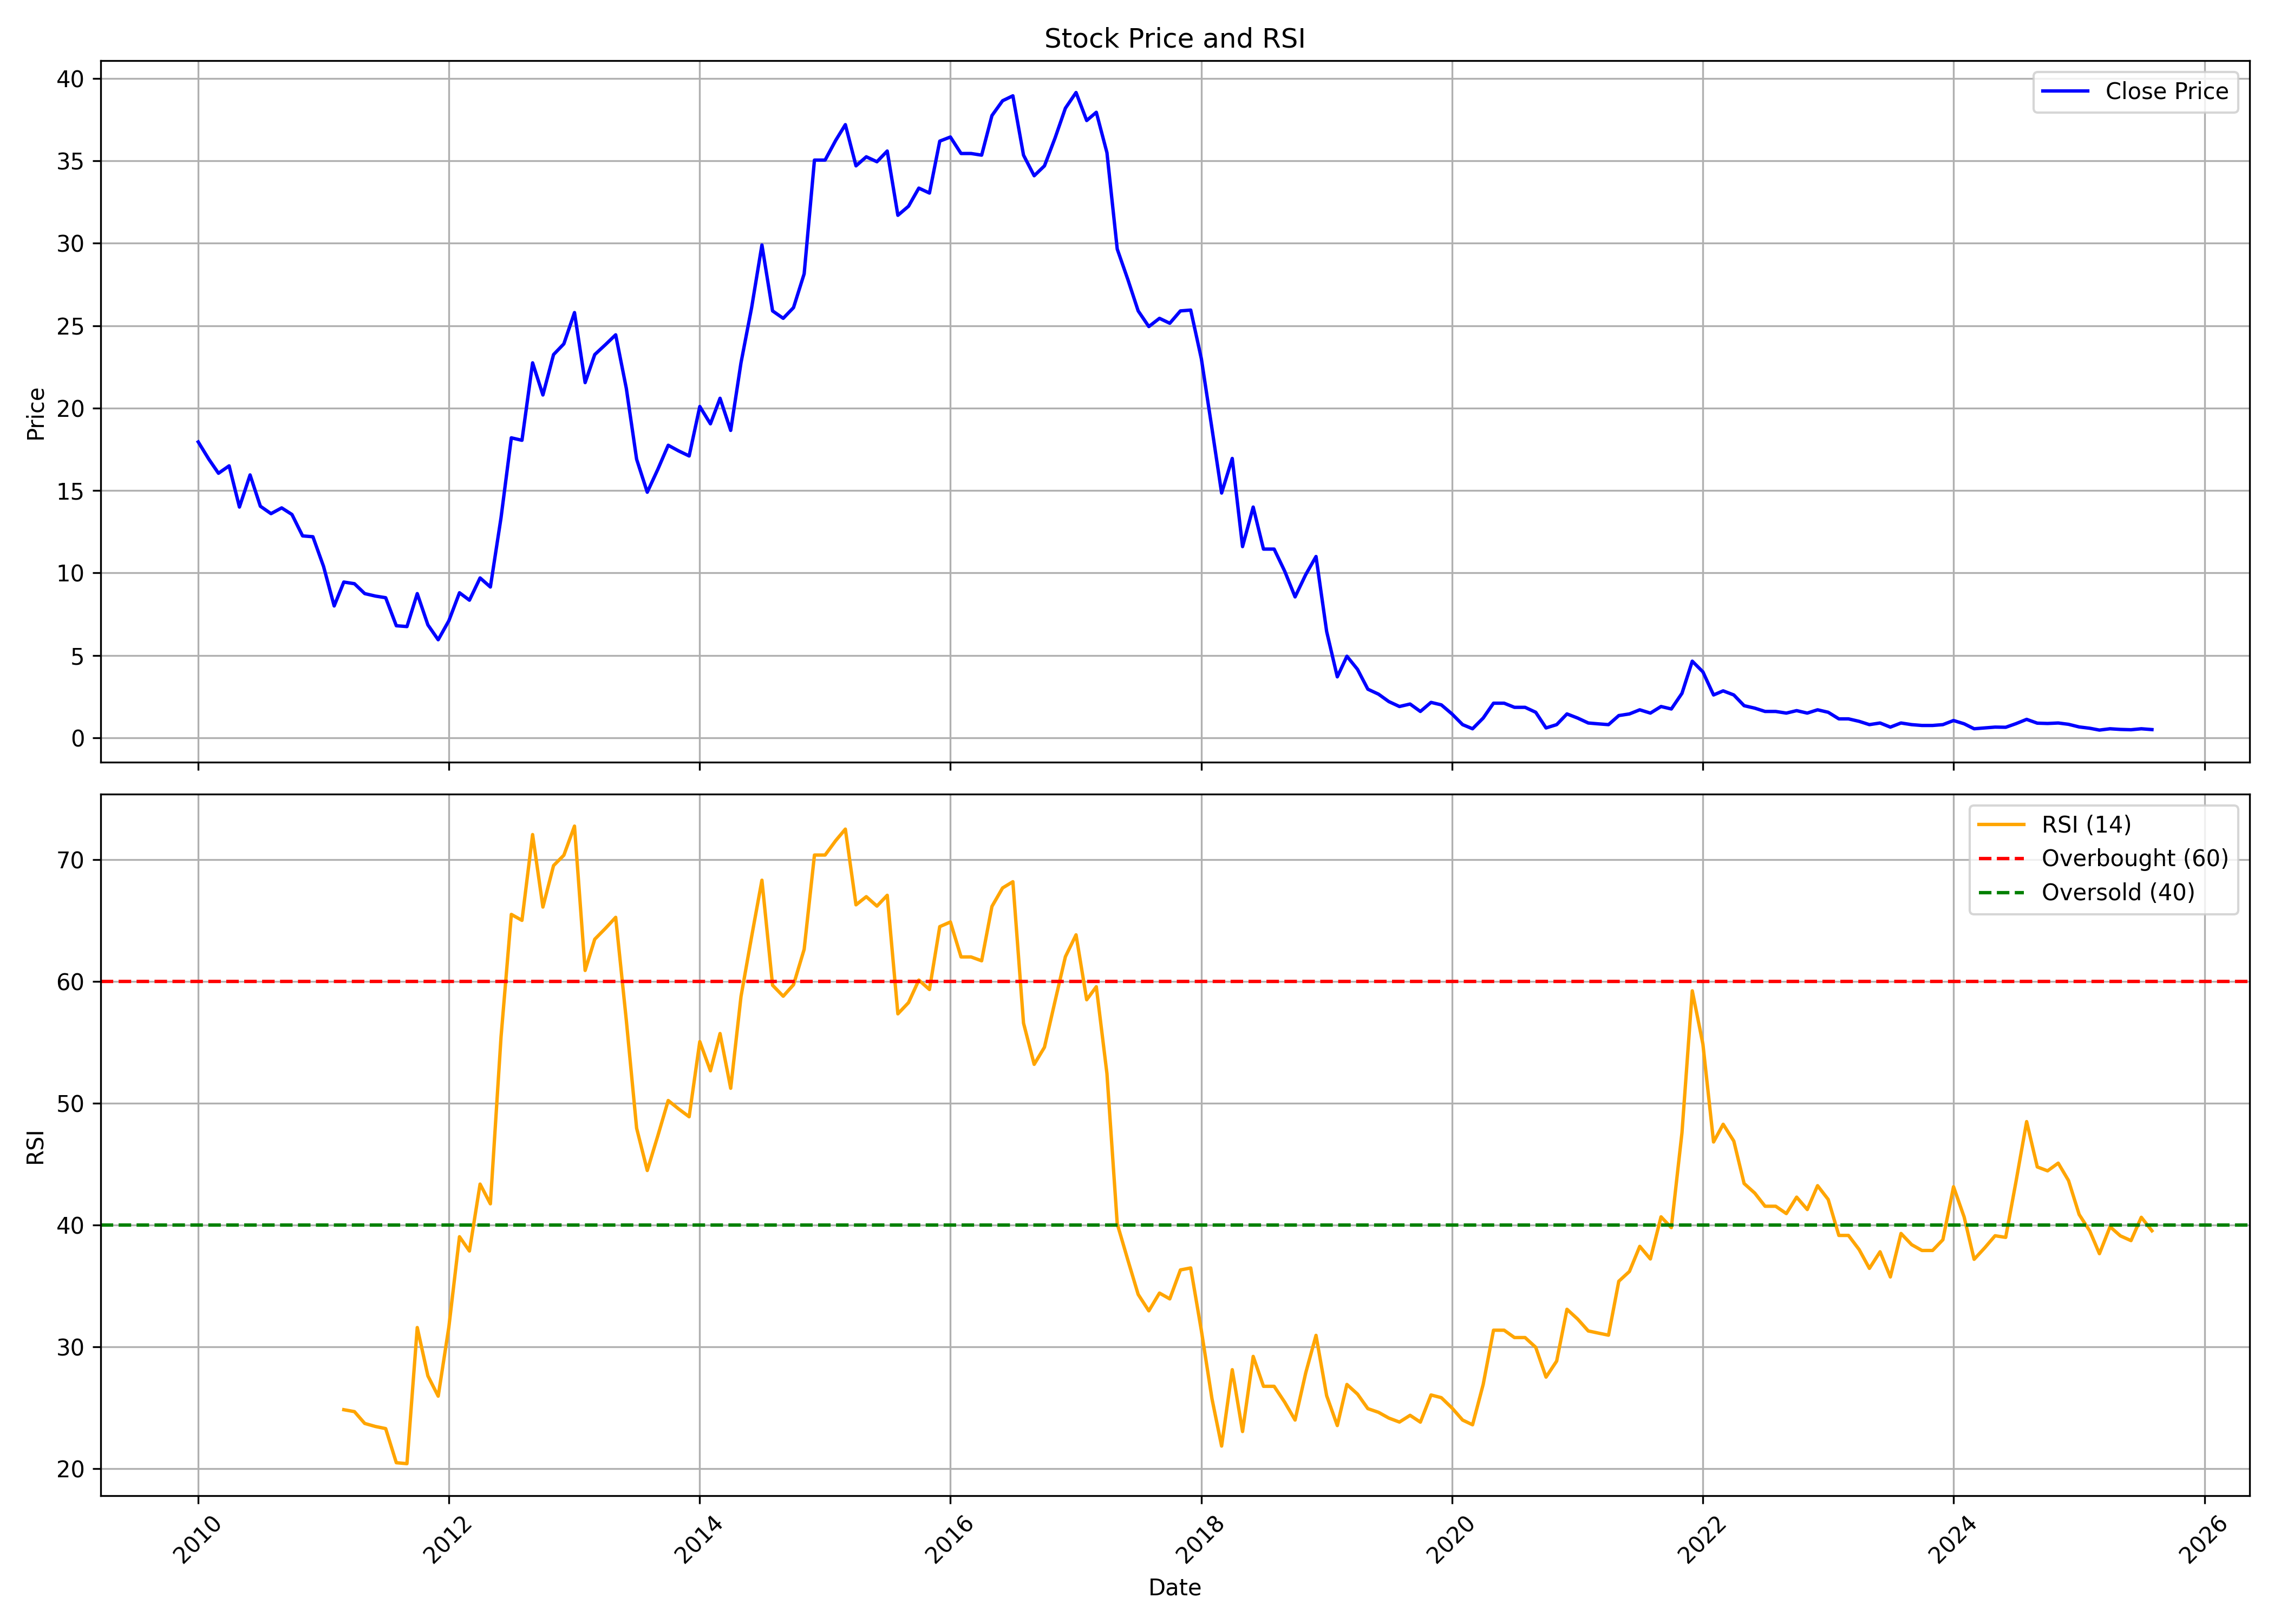

Values plotted in this chart, from the file beside it:
, date, symbol, open, high, low, close, volume, rsi
0, 2010-01-01, SITINET, 19.65, 22.2, 17.3, 17.95, 102458981, 
1, 2010-02-01, SITINET, 18.0, 19.2, 16.4, 16.9, 33069310, 
2, 2010-03-01, SITINET, 16.9, 18.6, 16.0, 16.05, 26003318, 
3, 2010-04-01, SITINET, 16.25, 18.2, 16.0, 16.5, 24808231, 
4, 2010-05-01, SITINET, 16.45, 17.2, 13.5, 14.0, 18163681, 
5, 2010-06-01, SITINET, 14.0, 16.55, 13.75, 15.95, 31788312, 
6, 2010-07-01, SITINET, 16.4, 16.4, 14.0, 14.05, 23370661, 
7, 2010-08-01, SITINET, 14.15, 16.6, 13.5, 13.6, 44366076, 
8, 2010-09-01, SITINET, 13.65, 16.0, 13.55, 13.95, 32793016, 
9, 2010-10-01, SITINET, 13.9, 14.6, 13.4, 13.55, 24366504, 
10, 2010-11-01, SITINET, 13.65, 16.1, 10.55, 12.25, 63112694, 
11, 2010-12-01, SITINET, 12.3, 14.0, 11.0, 12.2, 23373107, 
12, 2011-01-01, SITINET, 12.1, 12.7, 10.25, 10.4, 21472369, 
13, 2011-02-01, SITINET, 10.3, 11.1, 7.15, 8.0, 21822959, 
14, 2011-03-01, SITINET, 8.4, 10.4, 7.65, 9.45, 18428906, 24.85
15, 2011-04-01, SITINET, 9.4, 10.5, 8.85, 9.35, 31232834, 24.69
16, 2011-05-01, SITINET, 9.4, 9.5, 8.25, 8.75, 17060207, 23.72
17, 2011-06-01, SITINET, 8.8, 9.7, 7.15, 8.6, 23197419, 23.48
18, 2011-07-01, SITINET, 8.75, 9.25, 8.4, 8.5, 15584916, 23.3
19, 2011-08-01, SITINET, 8.6, 8.65, 6.25, 6.8, 15173773, 20.5
20, 2011-09-01, SITINET, 6.8, 7.85, 6.6, 6.75, 13480073, 20.42
21, 2011-10-01, SITINET, 6.6, 9.7, 6.5, 8.75, 45068415, 31.6
22, 2011-11-01, SITINET, 8.85, 8.85, 6.45, 6.85, 5306461, 27.63
23, 2011-12-01, SITINET, 7.0, 7.25, 5.9, 5.95, 6796668, 25.96
24, 2012-01-01, SITINET, 6.1, 7.6, 5.65, 7.1, 13226860, 31.63
25, 2012-02-01, SITINET, 7.1, 8.8, 7.1, 8.8, 23514225, 39.06
26, 2012-03-01, SITINET, 9.5, 9.5, 7.65, 8.35, 18170246, 37.88
27, 2012-04-01, SITINET, 8.45, 10.65, 8.35, 9.7, 16411105, 43.38
28, 2012-05-01, SITINET, 9.7, 10.45, 8.25, 9.15, 8834364, 41.76
29, 2012-06-01, SITINET, 9.3, 13.7, 8.55, 13.35, 26488328, 55.44
30, 2012-07-01, SITINET, 13.35, 19.6, 13.0, 18.2, 66355762, 65.52
31, 2012-08-01, SITINET, 18.2, 24.15, 16.85, 18.05, 57278087, 65.03
32, 2012-09-01, SITINET, 18.0, 22.75, 17.75, 22.75, 13687693, 72.07
33, 2012-10-01, SITINET, 23.05, 23.55, 19.55, 20.8, 10061164, 66.12
34, 2012-11-01, SITINET, 20.6, 26.2, 20.2, 23.25, 16942656, 69.53
35, 2012-12-01, SITINET, 23.5, 25.7, 22.35, 23.9, 17973811, 70.38
36, 2013-01-01, SITINET, 24.3, 30.35, 23.85, 25.8, 22902878, 72.77
37, 2013-02-01, SITINET, 25.0, 27.25, 21.05, 21.55, 12294502, 60.92
38, 2013-03-01, SITINET, 21.75, 26.6, 21.0, 23.25, 11438223, 63.48
39, 2013-04-01, SITINET, 23.9, 27.2, 22.1, 23.85, 18220497, 64.37
40, 2013-05-01, SITINET, 23.85, 28.4, 23.3, 24.45, 15075247, 65.28
41, 2013-06-01, SITINET, 25.1, 25.4, 20.0, 21.2, 7283800, 56.82
42, 2013-07-01, SITINET, 21.25, 22.45, 14.55, 16.9, 8299977, 47.97
43, 2013-08-01, SITINET, 17.0, 17.8, 13.0, 14.9, 10527133, 44.49
44, 2013-09-01, SITINET, 14.75, 19.25, 14.45, 16.3, 7104314, 47.37
45, 2013-10-01, SITINET, 16.15, 21.45, 16.15, 17.75, 6139772, 50.24
46, 2013-11-01, SITINET, 17.75, 18.85, 16.4, 17.4, 6743656, 49.54
47, 2013-12-01, SITINET, 17.55, 19.55, 16.1, 17.1, 11066877, 48.9
48, 2014-01-01, SITINET, 17.2, 23.25, 16.95, 20.1, 21495799, 55.07
49, 2014-02-01, SITINET, 19.7, 20.45, 18.45, 19.05, 6035852, 52.68
50, 2014-03-01, SITINET, 19.1, 21.45, 18.4, 20.6, 12944010, 55.74
51, 2014-04-01, SITINET, 21.25, 22.4, 18.15, 18.65, 10675221, 51.24
52, 2014-05-01, SITINET, 18.65, 24.75, 17.9, 22.75, 26287540, 58.77
53, 2014-06-01, SITINET, 23.1, 27.6, 22.2, 26.1, 43469210, 63.7
54, 2014-07-01, SITINET, 26.25, 30.25, 25.7, 29.9, 11986062, 68.33
55, 2014-08-01, SITINET, 29.25, 29.6, 25.3, 25.9, 10044478, 59.7
56, 2014-09-01, SITINET, 26.0, 28.8, 24.7, 25.45, 11749545, 58.8
57, 2014-10-01, SITINET, 25.6, 26.45, 24.2, 26.1, 5253984, 59.74
58, 2014-11-01, SITINET, 25.85, 29.3, 24.8, 28.15, 11949645, 62.65
59, 2014-12-01, SITINET, 27.3, 35.35, 27.3, 35.05, 18093010, 70.39
... 128 more rows
